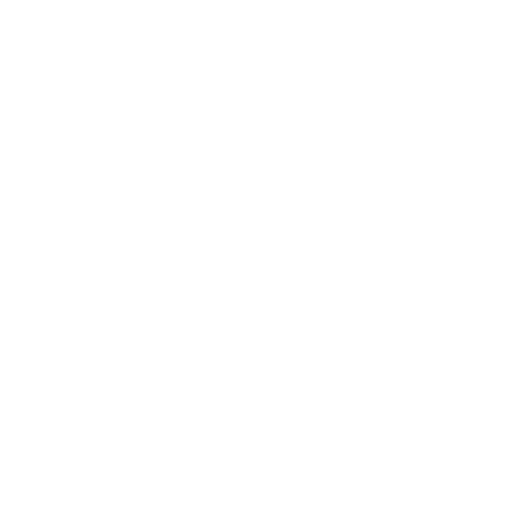
t = 0.00 s
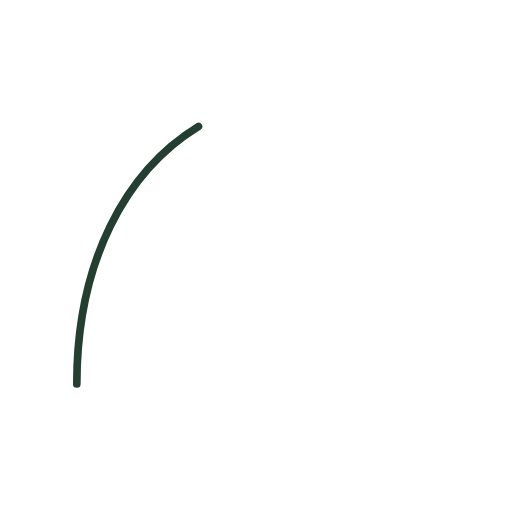
t = 1.50 s
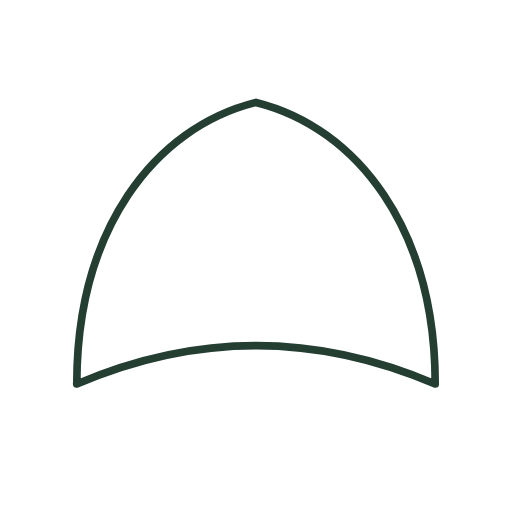
t = 3.00 s
t = 4.50 s: frame unchanged from t = 3.00 s, image omitted

The animated SVG that drew these frames (rendered in a browser with its animation timeline set to each time). Animation: 1 CSS @keyframes rule; one cycle of 6.00 s, repeats indefinitely.

<svg xmlns="http://www.w3.org/2000/svg" viewBox="0 0 200 200" width="200" height="200"><title>Đường nét được vẽ dần</title><style>.m{stroke-dasharray:900;stroke-dashoffset:900;animation:draw 6s ease-in-out infinite alternate}@keyframes draw{to{stroke-dashoffset:0}}@media (prefers-reduced-motion: reduce){*{animation:none!important}}</style><path class="m" d="M30 150 C30 90 60 50 100 40 C140 50 170 90 170 150 Q100 120 30 150 Z" fill="none" stroke="#243F32" stroke-width="3" stroke-linecap="round" stroke-linejoin="round"/></svg>
